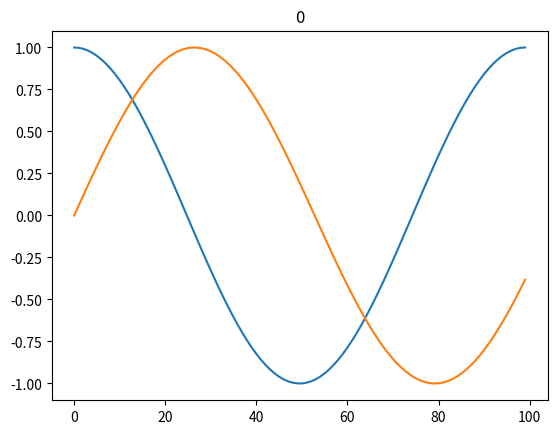
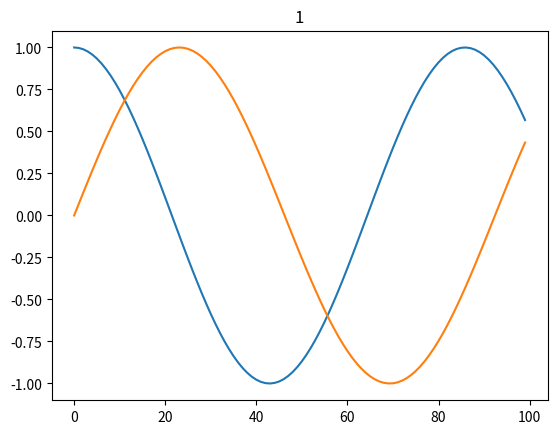
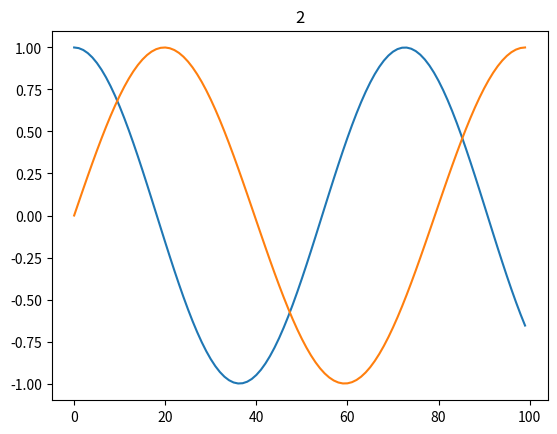
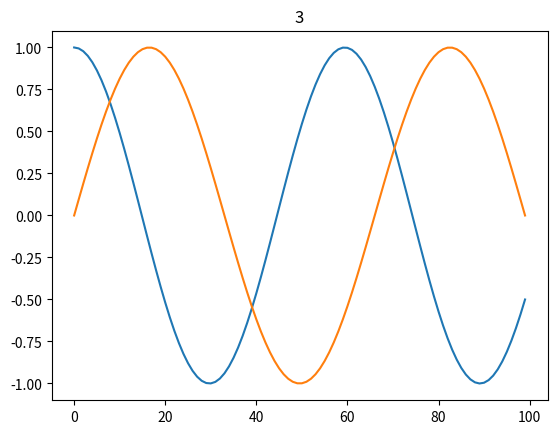
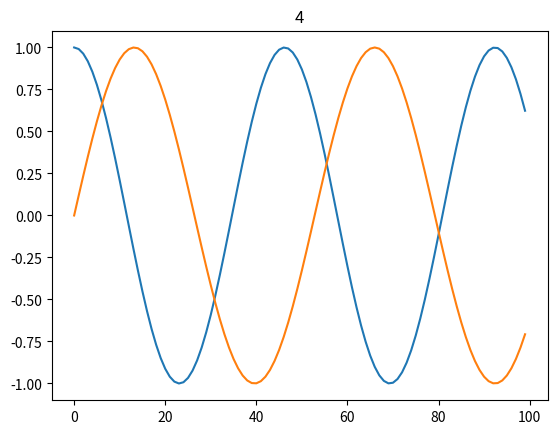
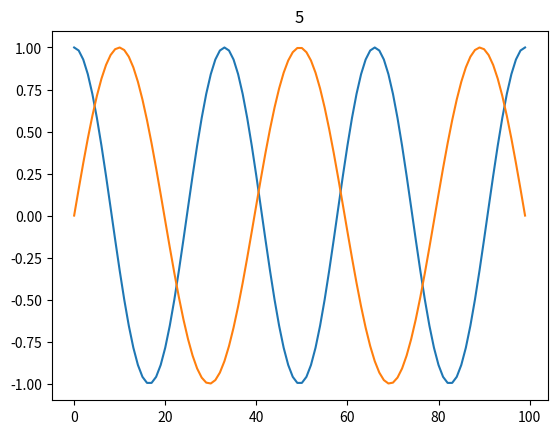
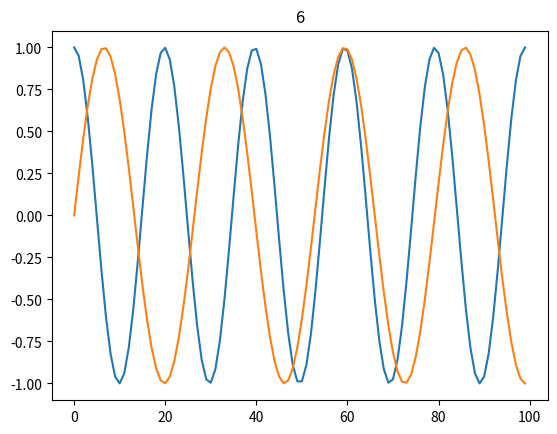
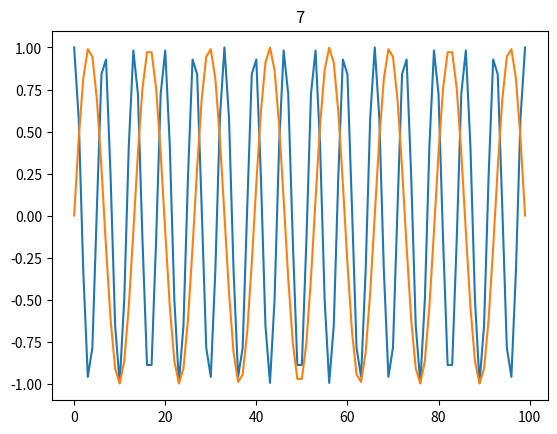

Python code for these plots, in order:




if(__name__ == "__main__"):
    import numpy as jnp
    from matplotlib import pyplot as plt

    N = 100
    dim = 15
    L = 1.41
    edges = jnp.linspace(0, L, N)[:, None]

    i = jnp.arange(0, dim, 2)
    L_prime_sin = L * ((dim - i + 1) / dim)[None, :]
    L_prime_cos = L * ((dim - i) / dim)[None, :]
    cos_edges = jnp.cos(2 * jnp.pi * edges / L_prime_cos)
    sin_edges = jnp.sin(2 * jnp.pi * edges / L_prime_sin)

    for j, ii in enumerate(i):
        plt.figure()
        plt.title(str(j))
        plt.plot(jnp.arange(0, N), cos_edges[:, j])
        plt.plot(jnp.arange(0, N), sin_edges[:, j])
        plt.show()